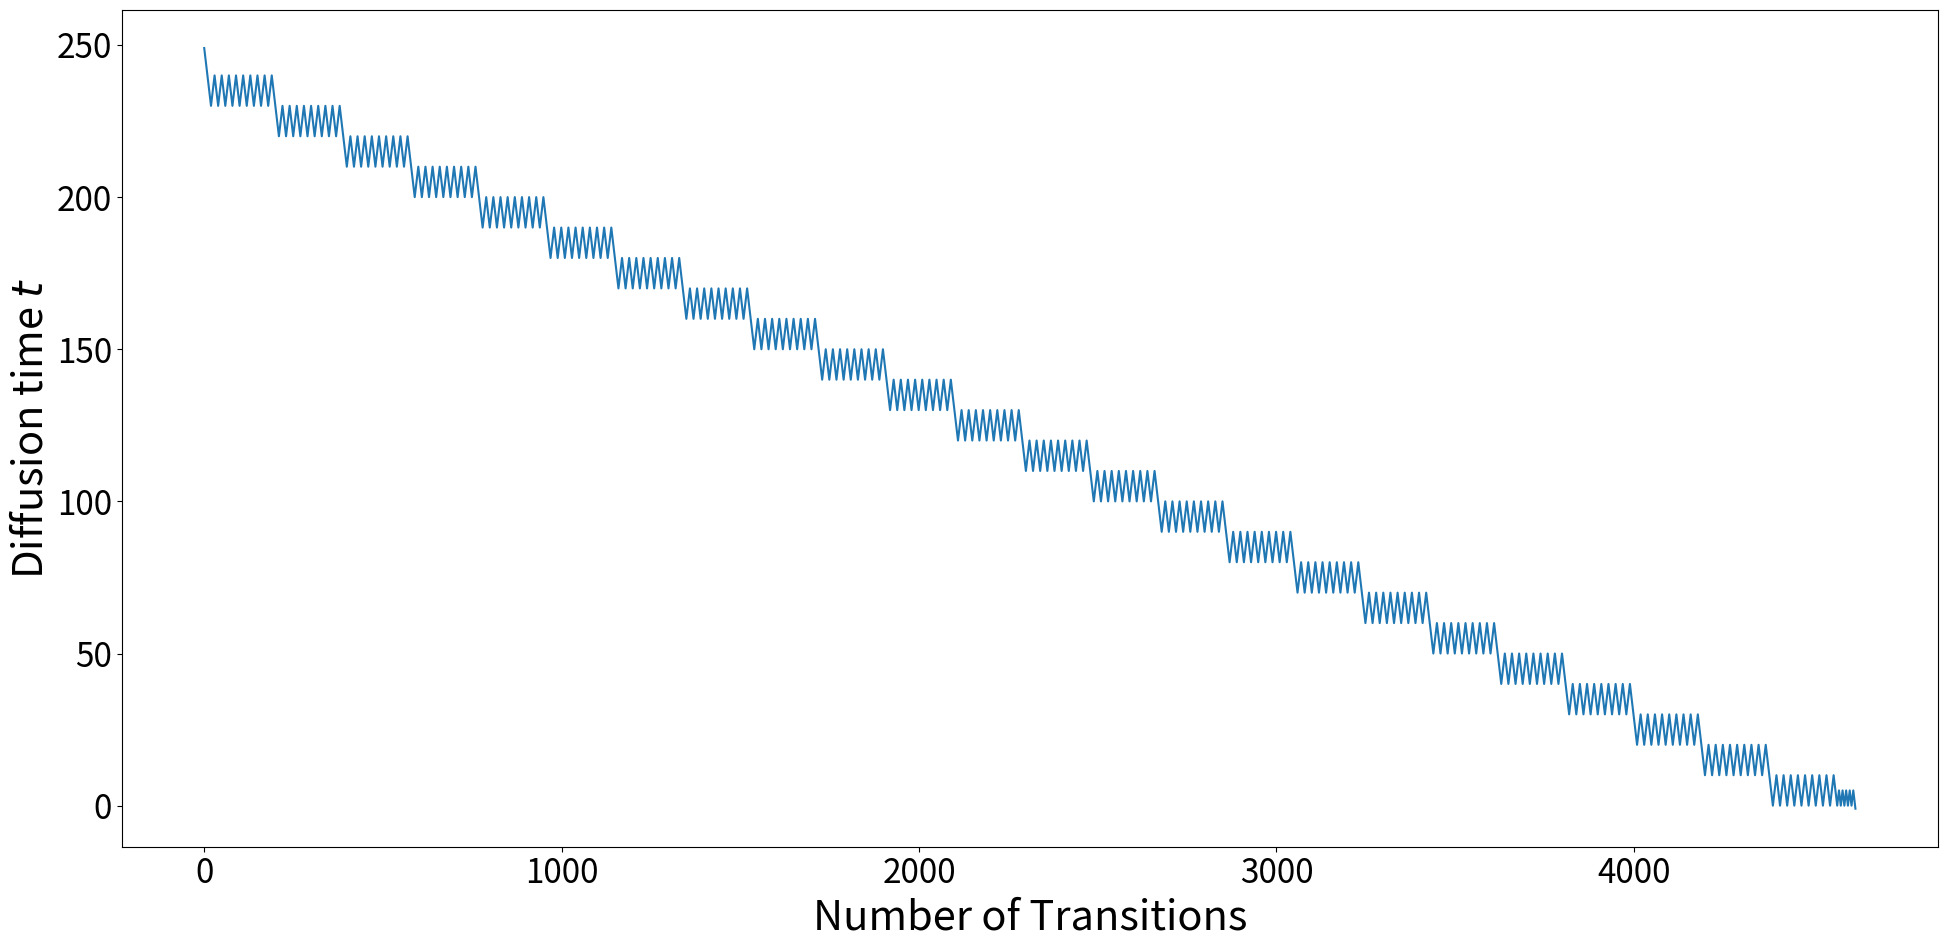

Write the Python code that produced this figure.
# Copyright (c) 2022 Huawei Technologies Co., Ltd.
# Licensed under CC BY-NC-SA 4.0 (Attribution-NonCommercial-ShareAlike 4.0 International) (the "License");
# you may not use this file except in compliance with the License.
# You may obtain a copy of the License at
#
#     https://creativecommons.org/licenses/by-nc-sa/4.0/legalcode
#
# The code is released for academic research use only. For commercial use, please contact Huawei Technologies Co., Ltd.
# Unless required by applicable law or agreed to in writing, software
# distributed under the License is distributed on an "AS IS" BASIS,
# WITHOUT WARRANTIES OR CONDITIONS OF ANY KIND, either express or implied.
# See the License for the specific language governing permissions and
# limitations under the License.
#
# This repository was forked from https://github.com/openai/guided-diffusion, which is under the MIT license

def get_schedule(t_T, t_0, n_sample, n_steplength, debug=0):
    if n_steplength > 1:
        if not n_sample > 1:
            raise RuntimeError('n_steplength has no effect if n_sample=1')

    t = t_T
    times = [t]
    while t >= 0:
        t = t - 1
        times.append(t)
        n_steplength_cur = min(n_steplength, t_T - t)

        for _ in range(n_sample - 1):

            for _ in range(n_steplength_cur):
                t = t + 1
                times.append(t)
            for _ in range(n_steplength_cur):
                t = t - 1
                times.append(t)

    _check_times(times, t_0, t_T)

    if debug == 2:
        for x in [list(range(0, 50)), list(range(-1, -50, -1))]:
            _plot_times(x=x, times=[times[i] for i in x])

    return times


def _check_times(times, t_0, t_T):
    # Check end
    assert times[0] > times[1], (times[0], times[1])

    # Check beginning
    assert times[-1] == -1, times[-1]

    # Steplength = 1
    for t_last, t_cur in zip(times[:-1], times[1:]):
        assert abs(t_last - t_cur) == 1, (t_last, t_cur)

    # Value range
    for t in times:
        assert t >= t_0, (t, t_0)
        assert t <= t_T, (t, t_T)


def _plot_times(x, times):
    import matplotlib.pyplot as plt
    plt.plot(x, times)
    plt.show()


def get_schedule_jump(t_T, n_sample, jump_length, jump_n_sample,
                      jump2_length=1, jump2_n_sample=1,
                      jump3_length=1, jump3_n_sample=1,
                      start_resampling=100000000):

    jumps = {}
    #使得0，10，20，...,240的键，对应value都是9
    for j in range(0, t_T - jump_length, jump_length):#j从0到t_T-jump_length,每次增加jump_length
        jumps[j] = jump_n_sample - 1

    jumps2 = {}
    #一个从0到249都是0的字典
    for j in range(0, t_T - jump2_length, jump2_length):
        jumps2[j] = jump2_n_sample - 1

    jumps3 = {}
    #也是一个全0字典
    for j in range(0, t_T - jump3_length, jump3_length):
        jumps3[j] = jump3_n_sample - 1

    t = t_T
    ts = []

    while t >= 1:
        t = t-1
        ts.append(t)

        if (
            t + 1 < t_T - 1 and
            t <= start_resampling
        ):
            for _ in range(n_sample - 1):
                t = t + 1
                ts.append(t)

                if t >= 0:
                    t = t - 1
                    ts.append(t)

        if (
            jumps3.get(t, 0) > 0 and
            t <= start_resampling - jump3_length
        ):
            jumps3[t] = jumps3[t] - 1
            for _ in range(jump3_length):
                t = t + 1
                ts.append(t)

        if (
            jumps2.get(t, 0) > 0 and
            t <= start_resampling - jump2_length
        ):
            jumps2[t] = jumps2[t] - 1
            for _ in range(jump2_length):
                t = t + 1
                ts.append(t)
            jumps3 = {}
            for j in range(0, t_T - jump3_length, jump3_length):
                jumps3[j] = jump3_n_sample - 1

        if (
            jumps.get(t, 0) > 0 and
            t <= start_resampling - jump_length
        ):
            jumps[t] = jumps[t] - 1
            for _ in range(jump_length):
                t = t + 1
                ts.append(t)
            jumps2 = {}
            for j in range(0, t_T - jump2_length, jump2_length):
                jumps2[j] = jump2_n_sample - 1

            jumps3 = {}
            for j in range(0, t_T - jump3_length, jump3_length):
                jumps3[j] = jump3_n_sample - 1
    for i in range(5):
        list1=list(range(1,6,1))
        list2=list(range(0,5,1))[::-1]
        ts=ts+list1+list2
    ts.append(-1)

    _check_times(ts, -1, t_T)

    return ts

def get_schedule_jump_paper():
    t_T = 250
    jump_length = 10
    jump_n_sample = 10

    jumps = {}
    for j in range(0, t_T - jump_length, jump_length):
        jumps[j] = jump_n_sample - 1

    t = t_T
    ts = []

    while t >= 1:
        t = t-1
        ts.append(t)

        if jumps.get(t, 0) > 0:
            jumps[t] = jumps[t] - 1
            for _ in range(jump_length):
                t = t + 1
                ts.append(t)

    ts.append(-1)

    _check_times(ts, -1, t_T)

    return ts


def get_schedule_jump_test(to_supplement=False):
    ts = get_schedule_jump(t_T=250, n_sample=1,
                           jump_length=10, jump_n_sample=10,
                           jump2_length=1, jump2_n_sample=1,
                           jump3_length=1, jump3_n_sample=1,
                           start_resampling=250)

    import matplotlib.pyplot as plt
    SMALL_SIZE = 8*3
    MEDIUM_SIZE = 10*3
    BIGGER_SIZE = 12*3

    plt.rc('font', size=SMALL_SIZE)          # controls default text sizes
    plt.rc('axes', titlesize=SMALL_SIZE)     # fontsize of the axes title
    plt.rc('axes', labelsize=MEDIUM_SIZE)    # fontsize of the x and y labels
    plt.rc('xtick', labelsize=SMALL_SIZE)    # fontsize of the tick labels
    plt.rc('ytick', labelsize=SMALL_SIZE)    # fontsize of the tick labels
    plt.rc('legend', fontsize=SMALL_SIZE)    # legend fontsize
    plt.rc('figure', titlesize=BIGGER_SIZE)  # fontsize of the figure title

    plt.plot(ts)

    fig = plt.gcf()
    fig.set_size_inches(20, 10)

    ax = plt.gca()
    ax.set_xlabel('Number of Transitions')
    ax.set_ylabel('Diffusion time $t$')

    fig.tight_layout()

    if to_supplement:
        out_path = "/cluster/home/<user>/gdiff/paper/supplement/figures/jump_sched.pdf"
        plt.savefig(out_path)

    out_path = "./schedule.png"
    plt.savefig(out_path)
    print(out_path)


def main():
    get_schedule_jump_test()


if __name__ == "__main__":
    main()
